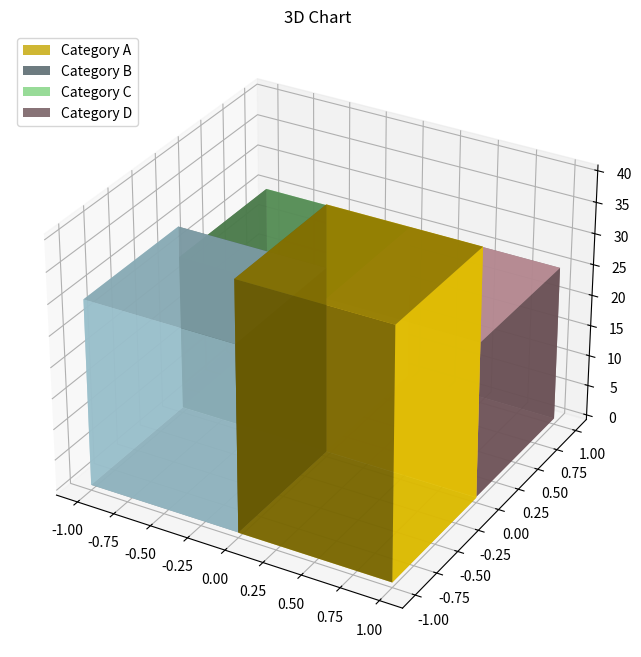

Python code for this plot:
import matplotlib.pyplot as plt
import numpy as np

# Data for the chart
labels = ['Category A', 'Category B', 'Category C', 'Category D']
sizes = [40, 30, 25, 25]  # Values for each category
explode = [0.1, 0.1, 0.1, 0.1]  # Explode out each slice for better visibility
colors = ['gold', 'lightblue', 'lightgreen', 'pink']  # Custom slice colors

# Create 3D Chart
fig = plt.figure(figsize=(8, 8))
ax = fig.add_subplot(111, projection='3d')

# 3D effect through heights
theta = np.linspace(0, 2 * np.pi, len(sizes) + 1)
radii = np.cumsum([0] + sizes) / sum(sizes)  # Cumulative sizes for slice proportions
heights = np.linspace(0.05, 0.2, len(sizes))  # Varying heights for slices

for i, size in enumerate(sizes):
    ax.bar3d(
        x=[0],  # X position (0 for chart)
        y=[0],  # Y position (0 for chart)
        z=[heights[i]],  # Start height of the slice
        dx=[np.sin(theta[i + 1]) - np.sin(theta[i])],  # Width of slice
        dy=[np.cos(theta[i + 1]) - np.cos(theta[i])],  # Depth of slice
        dz=[size],  # Height based on the value
        color=colors[i],
        alpha=0.8
    )

# Add labels
plt.legend(labels, loc="upper left")
ax.set_title("3D Chart")
plt.show()



